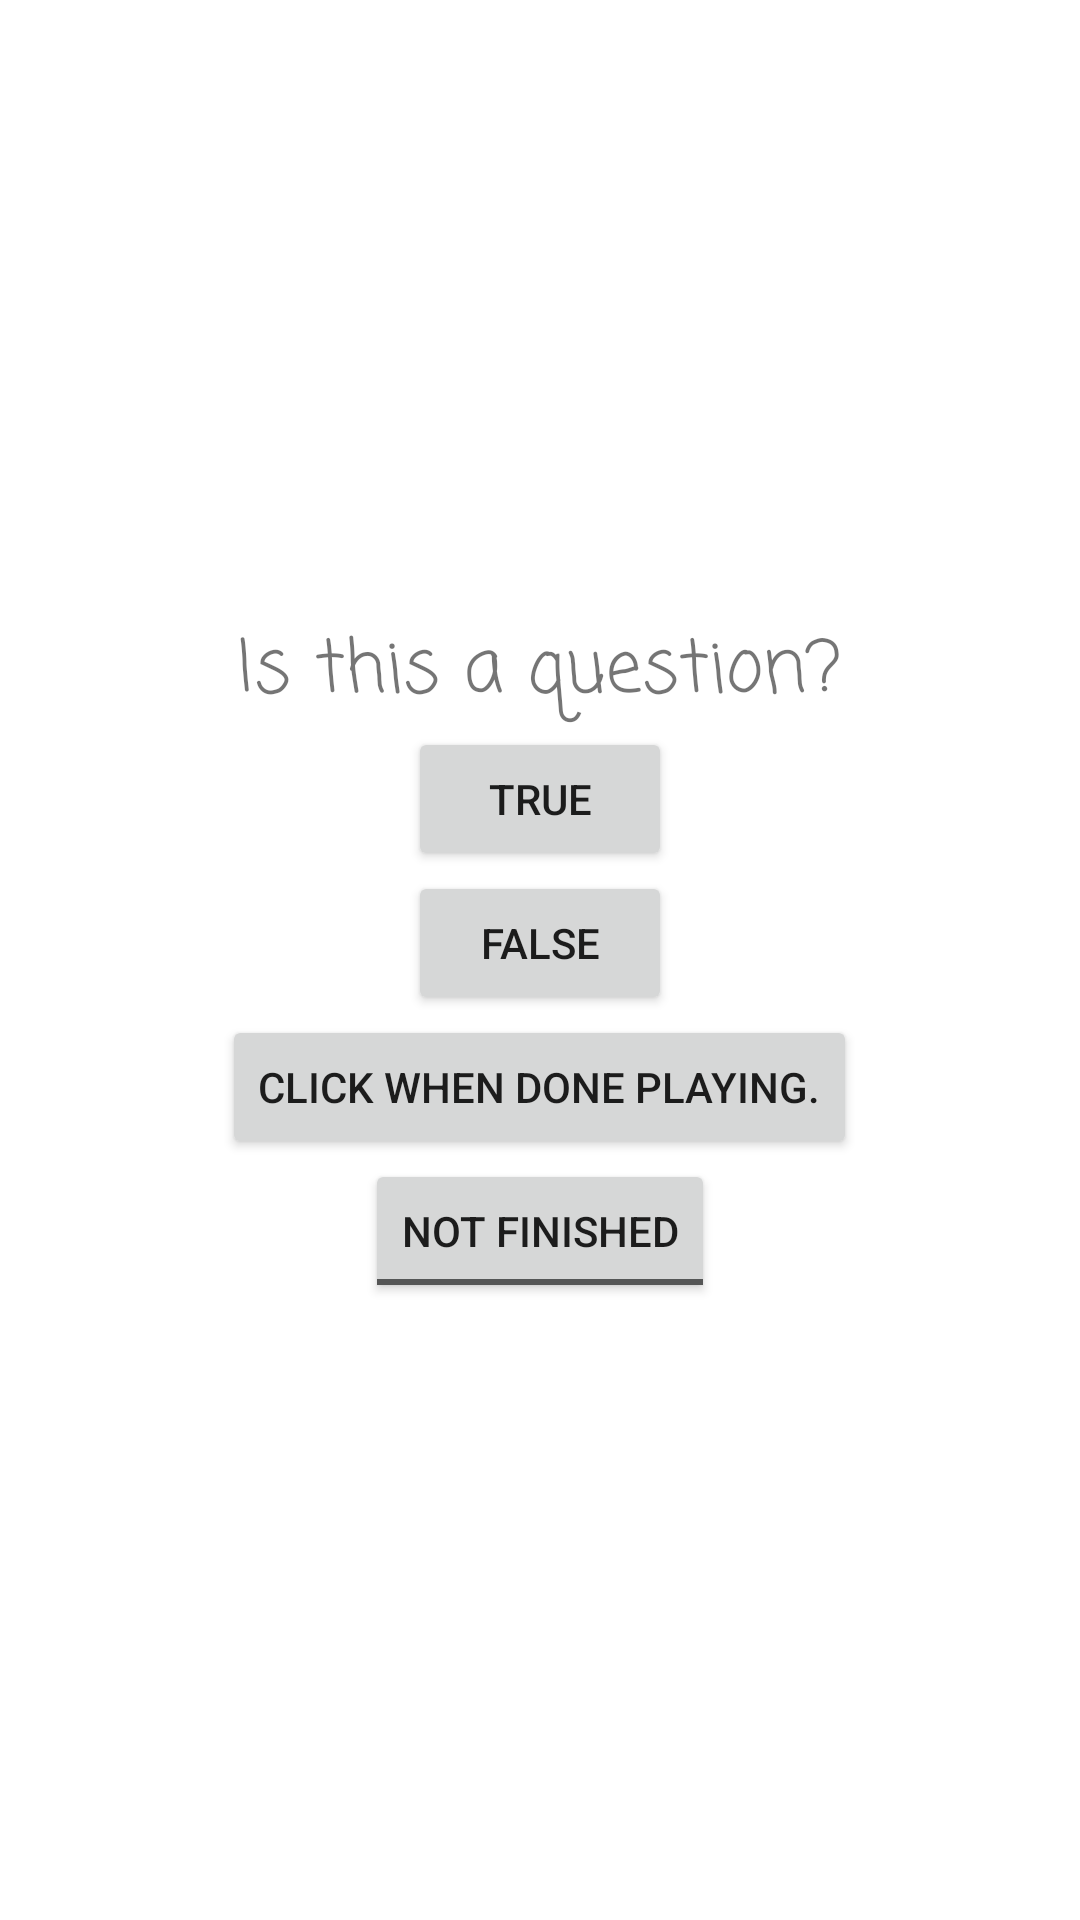

This screen was rendered from an Android layout file. Write that file and the resources it references.
<!-- AndroidManifest.xml: application theme Theme.QuizAppSummer21 -->
<!-- res/layout/activity_main.xml -->
<?xml version="1.0" encoding="utf-8" ?>
<LinearLayout xmlns:tools="http://schemas.android.com/tools"
    android:layout_width="match_parent"
    android:layout_height="match_parent"

    android:orientation="vertical"
    android:gravity="center"

    xmlns:android="http://schemas.android.com/apk/res/android"
    tools:ignore="ExtraText">


    
    <TextView
        android:id="@+id/questionTXT"
        android:layout_width="wrap_content"
        android:layout_height="wrap_content"
        android:fontFamily="casual"
        android:text="Is this a question?"
        android:textSize="24sp" />



    


    

    <Button
        android:id="@+id/trueBTN"
        android:layout_width="wrap_content"
        android:layout_height="wrap_content"
        android:text="True" />


    
    <Button
        android:id="@+id/falseBTN"
        android:layout_width="wrap_content"
        android:layout_height="wrap_content"
        android:text="False" />

    <Button
        android:layout_width="wrap_content"
        android:layout_height="wrap_content"
        android:id="@+id/finishBTN"
        android:text="Click when done playing."/>


    <ToggleButton
        android:id="@+id/changeTGL"
        android:layout_width="wrap_content"
        android:layout_height="wrap_content"
        android:textOff="Not Finished"
        android:textOn="Finished" />





</LinearLayout>
<!-- resources referenced by this layout -->
<resources>
  <style name="Theme.QuizAppSummer21" parent="Theme.MaterialComponents.DayNight.DarkActionBar">
          
          <item name="colorPrimary">@color/purple_500</item>
          <item name="colorPrimaryVariant">@color/purple_700</item>
          <item name="colorOnPrimary">@color/white</item>
          
          <item name="colorSecondary">@color/teal_200</item>
          <item name="colorSecondaryVariant">@color/teal_700</item>
          <item name="colorOnSecondary">@color/black</item>
          
          <item name="android:statusBarColor" tools:targetApi="l">?attr/colorPrimaryVariant</item>
          
      </style>
  <!-- not gathered from this repository: default colours our renderer supplied (Android Studio template values) -->
  <color name="purple_500">#FF6200EE</color>
  <color name="purple_700">#FF3700B3</color>
  <color name="teal_200">#FF03DAC5</color>
  <color name="teal_700">#FF018786</color>
  <color name="black">#FF000000</color>
  <color name="white">#FFFFFFFF</color>
</resources>
